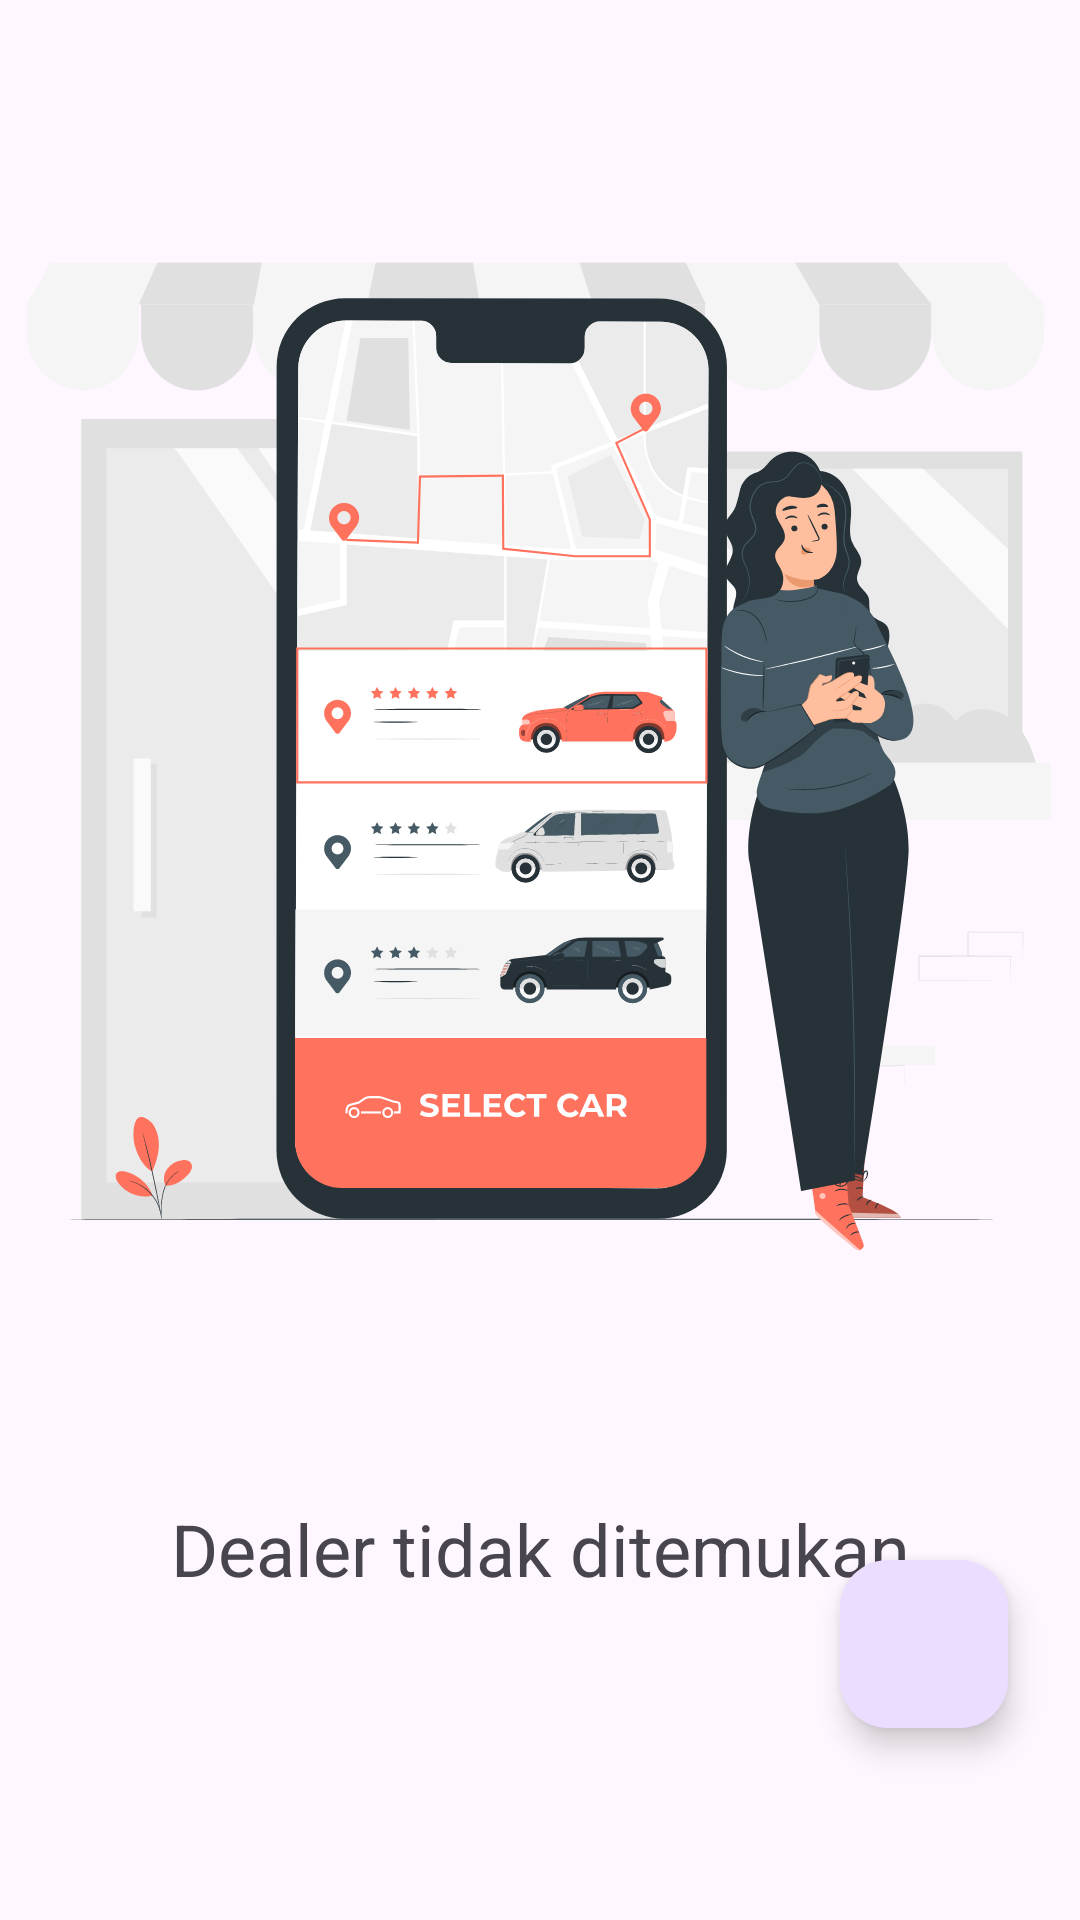

The Android layout XML behind this screen, and the referenced resources:
<!-- AndroidManifest.xml: application theme Theme.Dealerapp -->
<!-- res/layout/fragment_first.xml -->
<?xml version="1.0" encoding="utf-8"?>
<androidx.constraintlayout.widget.ConstraintLayout xmlns:android="http://schemas.android.com/apk/res/android"
    xmlns:app="http://schemas.android.com/apk/res-auto"
    xmlns:tools="http://schemas.android.com/tools"
    android:layout_width="match_parent"
    android:layout_height="match_parent"
    tools:context=".FirstFragment">


    <ImageView
        android:id="@+id/illustrationImageView"
        android:layout_width="wrap_content"
        android:layout_height="wrap_content"
        android:src="@drawable/ill_error"
        app:layout_constraintEnd_toEndOf="parent"
        app:layout_constraintStart_toStartOf="parent"
        app:layout_constraintTop_toTopOf="parent" />

    <TextView
        android:id="@+id/emptyTextView"
        android:layout_width="wrap_content"
        android:layout_height="wrap_content"
        android:layout_marginStart="32dp"
        android:layout_marginEnd="32dp"
        android:text="Dealer tidak ditemukan"
        android:textSize="24sp"
        app:layout_constraintEnd_toEndOf="@+id/illustrationImageView"
        app:layout_constraintStart_toStartOf="parent"
        app:layout_constraintTop_toBottomOf="@+id/illustrationImageView" />

    <androidx.recyclerview.widget.RecyclerView
        android:id="@+id/dataRecyclerView"
        android:layout_width="match_parent"
        android:layout_height="match_parent"
        app:layout_constraintBottom_toBottomOf="parent"
        app:layout_constraintEnd_toEndOf="parent"
        app:layout_constraintHorizontal_bias="0.0"
        app:layout_constraintStart_toStartOf="parent"
        app:layout_constraintTop_toTopOf="parent"
        app:layout_constraintVertical_bias="1.0" />

    <com.google.android.material.floatingactionbutton.FloatingActionButton
        android:id="@+id/addFAB"
        android:layout_width="wrap_content"
        android:layout_height="wrap_content"
        android:layout_marginEnd="24dp"
        android:layout_marginBottom="64dp"
        android:clickable="true"
        android:src="@drawable/ic_add"
        app:layout_constraintBottom_toBottomOf="parent"
        app:layout_constraintEnd_toEndOf="parent" />

</androidx.constraintlayout.widget.ConstraintLayout>
<!-- resources referenced by this layout -->
<resources>
  <!-- drawable ill_error: vector/xml drawable (drawable, 99530 chars, omitted) -->
  <style name="Theme.Dealerapp" parent="Base.Theme.Dealerapp" />
  <style name="Base.Theme.Dealerapp" parent="Theme.Material3.DayNight.NoActionBar">
          
          
      </style>
</resources>
